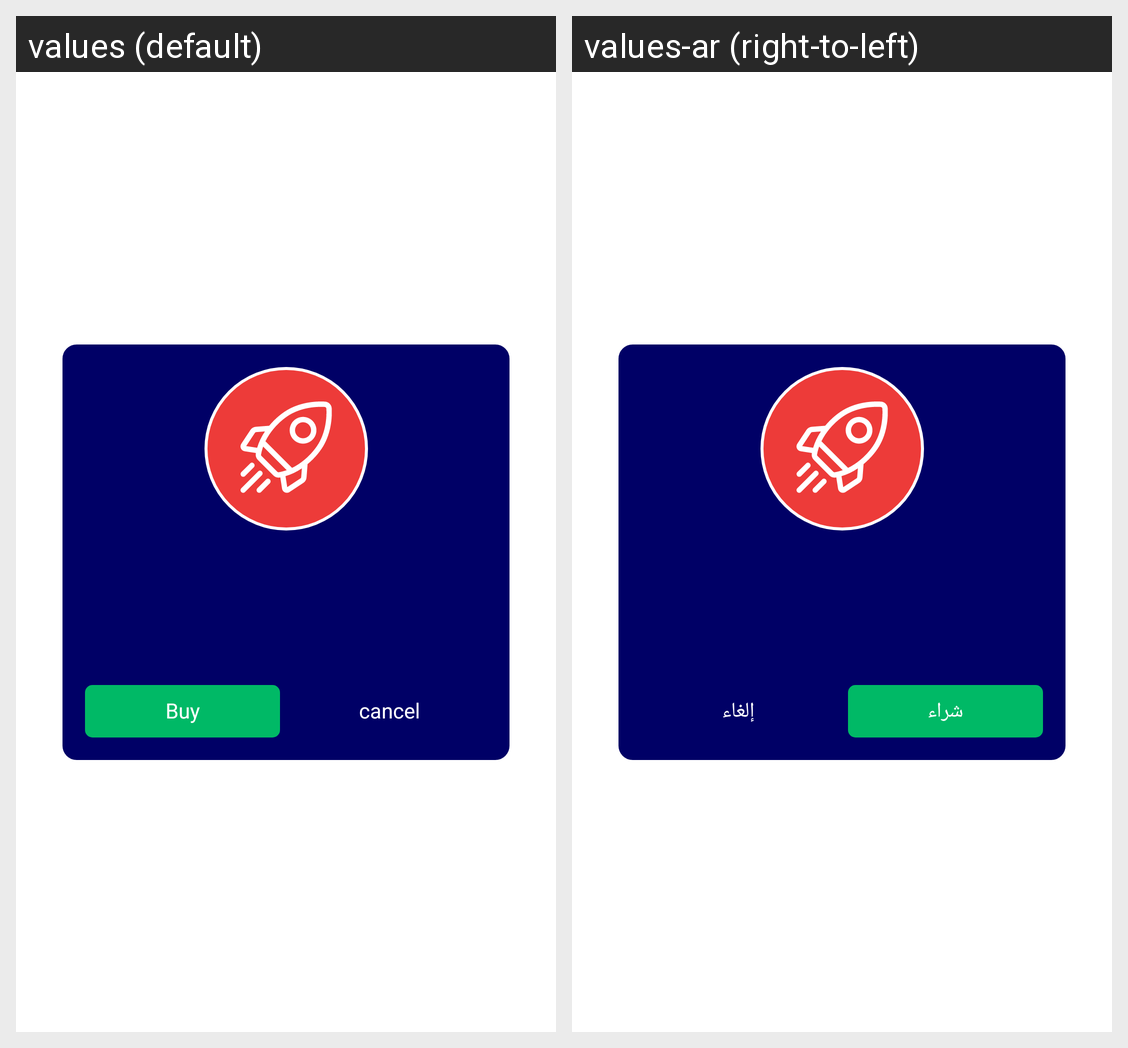

For this localized Android screen grid, give each drawn string resource with its value in every locale shown.
Android screen res/layout/join_now_dialog.xml rendered under 2 locales, left to right: values (default), values-ar (right-to-left). Device: Nexus 5 (rendered at 1080×1920; each locale shown at half size, 540×960, under a caption strip naming it); theme AppTheme.
Strings drawn on this screen, with the default value and each locale's value (text and hints the layout hard-codes, and strings that could not be matched under every locale, appear in the picture but are not listed):

cancell
  values: cancel
  values-ar: إلغاء

buy
  values: Buy
  values-ar: شراء
